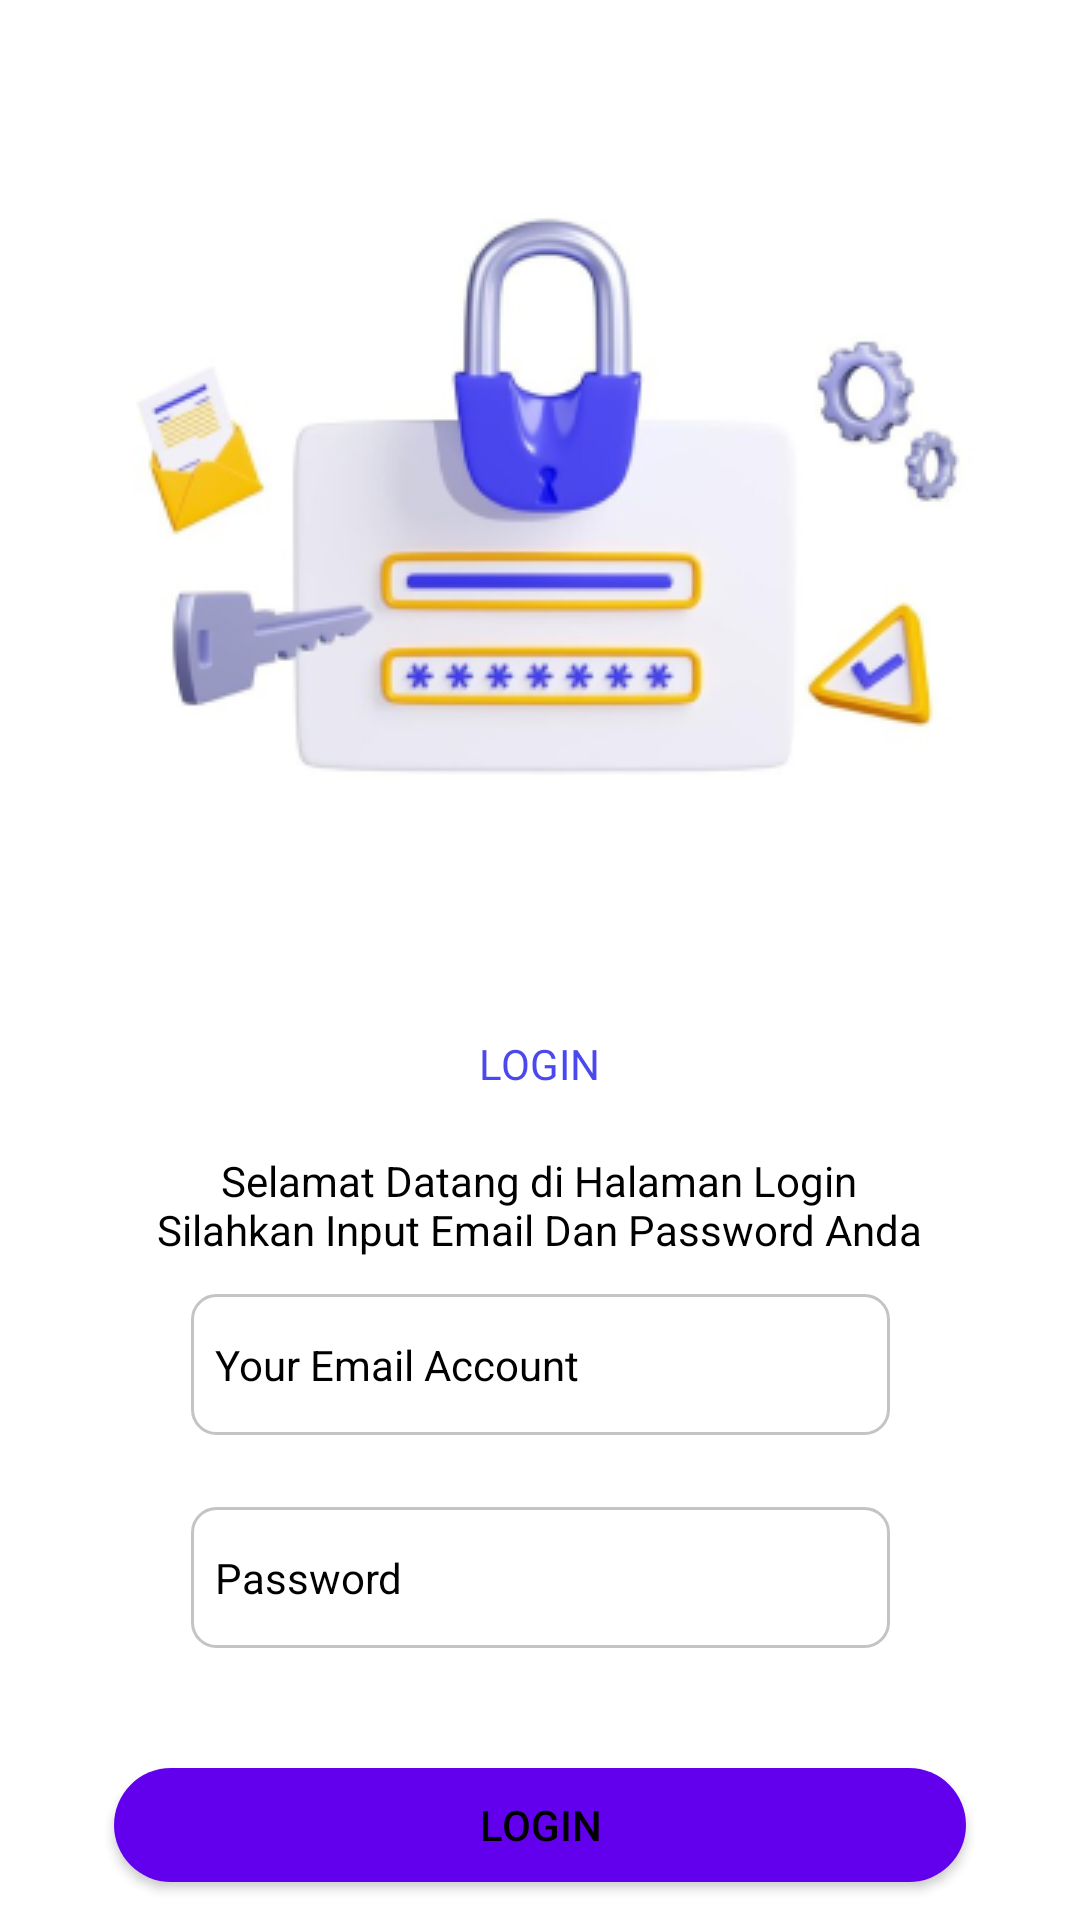

Produce the Android XML layout that renders to this screen, including the resource entries it uses.
<!-- AndroidManifest.xml: application theme AppTheme -->
<!-- res/layout/activity_login.xml -->
<?xml version="1.0" encoding="utf-8"?>
<androidx.constraintlayout.widget.ConstraintLayout xmlns:android="http://schemas.android.com/apk/res/android"
    xmlns:app="http://schemas.android.com/apk/res-auto"
    xmlns:tools="http://schemas.android.com/tools"
    android:layout_width="match_parent"
    android:layout_height="match_parent"
    android:background="@color/white"
    android:backgroundTint="@color/white">

    <ImageView
        android:id="@+id/imageView"
        android:layout_width="wrap_content"
        android:layout_height="wrap_content"
        android:layout_marginStart="8dp"
        android:layout_marginTop="28dp"
        android:layout_marginEnd="8dp"
        android:src="@drawable/login"
        app:layout_constraintEnd_toEndOf="parent"
        app:layout_constraintHorizontal_bias="0.494"
        app:layout_constraintStart_toStartOf="parent"
        app:layout_constraintTop_toTopOf="parent" />

    <TextView
        android:id="@+id/textView2"
        android:layout_width="wrap_content"
        android:layout_height="wrap_content"
        android:layout_marginTop="20dp"
        android:text="Selamat Datang di Halaman Login&#xA;Silahkan Input Email Dan Password Anda"
        android:textAlignment="center"
        app:layout_constraintEnd_toEndOf="@+id/textView"
        app:layout_constraintHorizontal_bias="0.502"
        app:layout_constraintStart_toStartOf="@+id/textView"
        app:layout_constraintTop_toBottomOf="@+id/textView" />

    <TextView
        android:id="@+id/textView"
        android:layout_width="wrap_content"
        android:layout_height="wrap_content"
        android:layout_marginTop="24dp"
        android:fontFamily="@font/inter_bold"
        android:text="LOGIN"
        android:textColor="#4B48EF"
        app:layout_constraintEnd_toEndOf="@+id/imageView"
        app:layout_constraintHorizontal_bias="0.501"
        app:layout_constraintStart_toStartOf="@+id/imageView"
        app:layout_constraintTop_toBottomOf="@+id/imageView" />

    <Button
        android:id="@+id/btn_login"
        android:layout_width="284dp"
        android:layout_height="38dp"
        android:layout_marginTop="40dp"
        android:backgroundTint="@null"
        android:shadowRadius="20"
        android:text="login"
        android:background="@drawable/rounded_button"
        app:layout_constraintEnd_toEndOf="@+id/edt_password"
        app:layout_constraintHorizontal_bias="0.509"
        app:layout_constraintStart_toStartOf="@+id/edt_password"
        app:layout_constraintTop_toBottomOf="@+id/edt_password" />

    <EditText
        android:id="@+id/edtUsername"
        android:layout_width="233dp"
        android:layout_height="47dp"
        android:layout_marginTop="12dp"
        android:background="@drawable/edittext_background"
        android:ems="10"
        android:hint="Your Email Account"
        android:inputType="text"
        android:textSize="14sp"
        android:textColor="@android:color/black"
        android:textColorHint="@color/black"
        app:layout_constraintEnd_toEndOf="@+id/textView2"
        app:layout_constraintHorizontal_bias="0.521"
        app:layout_constraintStart_toStartOf="@+id/textView2"
        app:layout_constraintTop_toBottomOf="@+id/textView2" />

    <EditText
        android:id="@+id/edt_password"
        android:layout_width="233dp"
        android:layout_height="47dp"
        android:layout_marginTop="24dp"
        android:background="@drawable/edittext_background"
        android:ems="10"
        android:hint="Password"
        android:inputType="textPassword"
        android:textSize="14sp"
        android:textColor="@android:color/black"
        android:textColorHint="@color/black"
        app:layout_constraintEnd_toEndOf="@+id/edtUsername"
        app:layout_constraintHorizontal_bias="0.0"
        app:layout_constraintStart_toStartOf="@+id/edtUsername"
        app:layout_constraintTop_toBottomOf="@+id/edtUsername" />

    <androidx.constraintlayout.widget.Group
        android:id="@+id/group"
        android:layout_width="wrap_content"
        android:layout_height="wrap_content"
        app:constraint_referenced_ids="textView,imageView" />

    <TextView
        android:id="@+id/tvRegister"
        android:layout_width="wrap_content"
        android:layout_height="wrap_content"
        android:layout_marginTop="20dp"
        android:clickable="true"
        android:text="Belum punya akun? Registrasi"
        android:textColor="@color/black"
        app:layout_constraintEnd_toEndOf="@+id/btn_login"
        app:layout_constraintStart_toStartOf="@+id/btn_login"
        app:layout_constraintTop_toBottomOf="@+id/btn_login" />

</androidx.constraintlayout.widget.ConstraintLayout>
<!-- resources referenced by this layout -->
<resources>
  <color name="black">#FF000000</color>
  <color name="white">#FFFFFFFF</color>
  <!-- drawable edittext_background (drawable) -->
  <?xml version="1.0" encoding="utf-8"?>
  <shape xmlns:android="http://schemas.android.com/apk/res/android">
      <solid android:color="#FFFFFF"/>
      <corners android:radius="8dp"/>
      <stroke android:width="1dp" android:color="#C4C4C4"/>
      <padding android:left="8dp" android:top="8dp" android:right="8dp" android:bottom="8dp"/>
  </shape>
  <!-- drawable login: png bitmap (drawable, 47990 bytes) -->
  <!-- drawable rounded_button (drawable) -->
  <shape xmlns:android="http://schemas.android.com/apk/res/android">
      <solid android:color="@color/colorPrimary"/>
      <corners android:radius="20dp"/>
  </shape>
  <style name="AppTheme" parent="Theme.MaterialComponents.DayNight.NoActionBar">
          
          <item name="android:windowBackground">@android:color/white</item>
          <item name="colorPrimary">@color/colorPrimary</item>
          <item name="colorPrimaryVariant">@color/colorPrimaryDark</item>
          <item name="colorOnPrimary">@color/white</item>
          <item name="colorSecondary">@color/black</item>
          <item name="colorOnSecondary">@color/black</item>
          <item name="android:statusBarColor">@color/black</item>
          <item name="android:navigationBarColor">@color/white</item>
          
  
          
          <item name="android:textColor">@android:color/black</item>
  
          <item name="colorAccent">@color/colorAccent</item>
          
  
      </style>
  <color name="colorPrimary">#6200EE</color>
  <color name="colorPrimaryDark">#3700B3</color>
  <color name="colorAccent">#03DAC5</color>
</resources>
